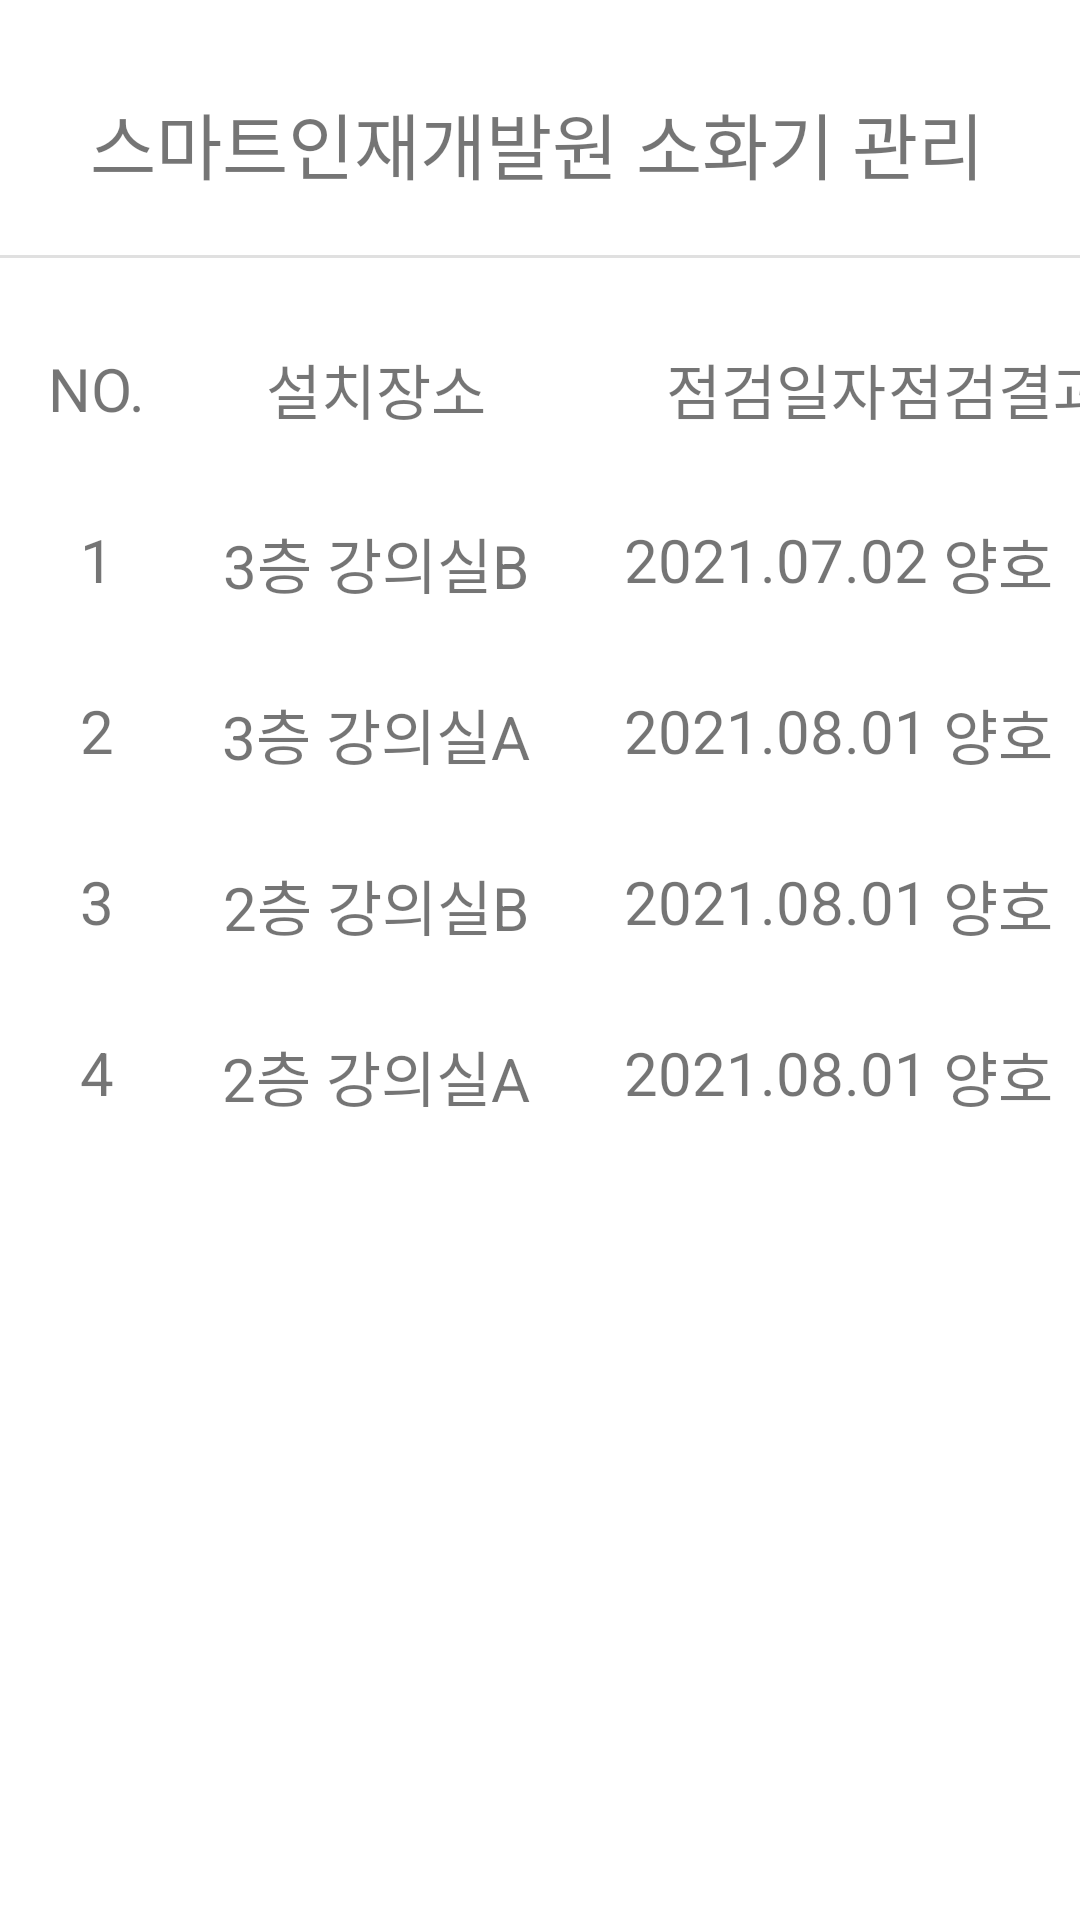

Produce the Android XML layout that renders to this screen, including the resource entries it uses.
<!-- AndroidManifest.xml: application theme Theme.Burning_up -->
<!-- res/layout/mainfrag_u2.xml -->
<?xml version="1.0" encoding="utf-8"?>
<androidx.constraintlayout.widget.ConstraintLayout xmlns:android="http://schemas.android.com/apk/res/android"
    xmlns:app="http://schemas.android.com/apk/res-auto"
    xmlns:tools="http://schemas.android.com/tools"
    android:layout_width="match_parent"
    android:layout_height="match_parent">

    <TextView
        android:id="@+id/textView74"
        android:layout_width="wrap_content"
        android:layout_height="wrap_content"
        android:layout_marginStart="30dp"
        android:layout_marginLeft="30dp"
        android:layout_marginTop="30dp"
        android:text="스마트인재개발원 소화기 관리"
        android:textSize="24sp"
        app:layout_constraintStart_toStartOf="parent"
        app:layout_constraintTop_toTopOf="parent" />

    <View
        android:id="@+id/divider21"
        android:layout_width="409dp"
        android:layout_height="1dp"
        android:layout_marginTop="20dp"
        android:background="?android:attr/listDivider"
        app:layout_constraintEnd_toEndOf="parent"
        app:layout_constraintStart_toStartOf="parent"
        app:layout_constraintTop_toBottomOf="@+id/textView74" />

    <TextView
        android:id="@+id/textView75"
        android:layout_width="wrap_content"
        android:layout_height="wrap_content"
        android:layout_marginStart="16dp"
        android:layout_marginLeft="16dp"
        android:layout_marginTop="30dp"
        android:text="NO."
        android:textSize="20sp"
        app:layout_constraintStart_toStartOf="parent"
        app:layout_constraintTop_toBottomOf="@+id/divider21" />

    <TextView
        android:id="@+id/textView76"
        android:layout_width="wrap_content"
        android:layout_height="wrap_content"
        android:layout_marginStart="40dp"
        android:layout_marginLeft="40dp"
        android:text="설치장소"
        android:textSize="20sp"
        app:layout_constraintBottom_toBottomOf="@+id/textView75"
        app:layout_constraintStart_toEndOf="@+id/textView75"
        app:layout_constraintTop_toTopOf="@+id/textView75" />

    <TextView
        android:id="@+id/textView77"
        android:layout_width="wrap_content"
        android:layout_height="wrap_content"
        android:layout_marginStart="60dp"
        android:layout_marginLeft="60dp"
        android:text="점검일자"
        android:textSize="20sp"
        app:layout_constraintBottom_toBottomOf="@+id/textView76"
        app:layout_constraintStart_toEndOf="@+id/textView76"
        app:layout_constraintTop_toTopOf="@+id/textView76" />

    <TextView
        android:id="@+id/textView78"
        android:layout_width="wrap_content"
        android:layout_height="wrap_content"
        android:layout_marginStart="25dp"
        android:layout_marginLeft="25dp"
        android:layout_marginEnd="15dp"
        android:layout_marginRight="15dp"
        android:text="점검결과"
        android:textSize="20sp"
        app:layout_constraintBottom_toBottomOf="@+id/textView77"
        app:layout_constraintEnd_toEndOf="parent"
        app:layout_constraintStart_toEndOf="@+id/textView77"
        app:layout_constraintTop_toTopOf="@+id/textView77" />

    <TextView
        android:id="@+id/textView79"
        android:layout_width="wrap_content"
        android:layout_height="wrap_content"
        android:layout_marginTop="30dp"
        android:text="1"
        android:textSize="20sp"
        app:layout_constraintEnd_toEndOf="@+id/textView75"
        app:layout_constraintStart_toStartOf="@+id/textView75"
        app:layout_constraintTop_toBottomOf="@+id/textView75" />

    <TextView
        android:id="@+id/textView80"
        android:layout_width="wrap_content"
        android:layout_height="wrap_content"
        android:layout_marginTop="30dp"
        android:text="2"
        android:textSize="20sp"
        app:layout_constraintEnd_toEndOf="@+id/textView79"
        app:layout_constraintStart_toStartOf="@+id/textView79"
        app:layout_constraintTop_toBottomOf="@+id/textView79" />

    <TextView
        android:id="@+id/textView81"
        android:layout_width="wrap_content"
        android:layout_height="wrap_content"
        android:layout_marginTop="30dp"
        android:text="3"
        android:textSize="20sp"
        app:layout_constraintEnd_toEndOf="@+id/textView80"
        app:layout_constraintStart_toStartOf="@+id/textView80"
        app:layout_constraintTop_toBottomOf="@+id/textView80" />

    <TextView
        android:id="@+id/textView82"
        android:layout_width="wrap_content"
        android:layout_height="wrap_content"
        android:layout_marginTop="30dp"
        android:text="4"
        android:textSize="20sp"
        app:layout_constraintEnd_toEndOf="@+id/textView81"
        app:layout_constraintStart_toStartOf="@+id/textView81"
        app:layout_constraintTop_toBottomOf="@+id/textView81" />

    <TextView
        android:id="@+id/textView83"
        android:layout_width="wrap_content"
        android:layout_height="wrap_content"
        android:text="양호"
        android:textSize="20sp"
        app:layout_constraintEnd_toEndOf="@+id/textView93"
        app:layout_constraintStart_toStartOf="@+id/textView93"
        app:layout_constraintTop_toTopOf="@+id/textView90" />

    <TextView
        android:id="@+id/textView84"
        android:layout_width="wrap_content"
        android:layout_height="wrap_content"
        android:text="3층 강의실A"
        android:textSize="20sp"
        app:layout_constraintEnd_toEndOf="@+id/tv_place1_U"
        app:layout_constraintStart_toStartOf="@+id/tv_place1_U"
        app:layout_constraintTop_toTopOf="@+id/textView80" />

    <TextView
        android:id="@+id/textView85"
        android:layout_width="wrap_content"
        android:layout_height="wrap_content"
        android:text="2층 강의실B"
        android:textSize="20sp"
        app:layout_constraintEnd_toEndOf="@+id/textView84"
        app:layout_constraintStart_toStartOf="@+id/textView84"
        app:layout_constraintTop_toTopOf="@+id/textView81" />

    <TextView
        android:id="@+id/textView86"
        android:layout_width="wrap_content"
        android:layout_height="wrap_content"
        android:text="2층 강의실A"
        android:textSize="20sp"
        app:layout_constraintEnd_toEndOf="@+id/textView85"
        app:layout_constraintStart_toStartOf="@+id/textView85"
        app:layout_constraintTop_toTopOf="@+id/textView82" />

    <TextView
        android:id="@+id/textView87"
        android:layout_width="wrap_content"
        android:layout_height="wrap_content"
        android:text="@string/tv_date1"
        android:textSize="20sp"
        app:layout_constraintEnd_toEndOf="@+id/textView77"
        app:layout_constraintStart_toStartOf="@+id/textView77"
        app:layout_constraintTop_toTopOf="@+id/tv_place1_U" />

    <TextView
        android:id="@+id/textView88"
        android:layout_width="wrap_content"
        android:layout_height="wrap_content"
        android:text="2021.08.01"
        android:textSize="20sp"
        app:layout_constraintEnd_toEndOf="@+id/textView87"
        app:layout_constraintStart_toStartOf="@+id/textView87"
        app:layout_constraintTop_toTopOf="@+id/textView84" />

    <TextView
        android:id="@+id/textView89"
        android:layout_width="wrap_content"
        android:layout_height="wrap_content"
        android:text="2021.08.01"
        android:textSize="20sp"
        app:layout_constraintEnd_toEndOf="@+id/textView88"
        app:layout_constraintStart_toStartOf="@+id/textView88"
        app:layout_constraintTop_toTopOf="@+id/textView85" />

    <TextView
        android:id="@+id/textView90"
        android:layout_width="wrap_content"
        android:layout_height="wrap_content"
        android:text="2021.08.01"
        android:textSize="20sp"
        app:layout_constraintEnd_toEndOf="@+id/textView89"
        app:layout_constraintStart_toStartOf="@+id/textView89"
        app:layout_constraintTop_toTopOf="@+id/textView86" />

    <TextView
        android:id="@+id/tv_mngst"
        android:layout_width="wrap_content"
        android:layout_height="wrap_content"
        android:text="@string/tv_mngst"
        android:textSize="20sp"
        app:layout_constraintEnd_toEndOf="@+id/textView78"
        app:layout_constraintStart_toStartOf="@+id/textView78"
        app:layout_constraintTop_toTopOf="@+id/textView87" />

    <TextView
        android:id="@+id/textView92"
        android:layout_width="wrap_content"
        android:layout_height="wrap_content"
        android:text="양호"
        android:textSize="20sp"
        app:layout_constraintEnd_toEndOf="@+id/tv_mngst"
        app:layout_constraintStart_toStartOf="@+id/tv_mngst"
        app:layout_constraintTop_toTopOf="@+id/textView88" />

    <TextView
        android:id="@+id/textView93"
        android:layout_width="wrap_content"
        android:layout_height="wrap_content"
        android:text="양호"
        android:textSize="20sp"
        app:layout_constraintEnd_toEndOf="@+id/textView92"
        app:layout_constraintStart_toStartOf="@+id/textView92"
        app:layout_constraintTop_toTopOf="@+id/textView89" />

    <TextView
        android:id="@+id/tv_place1_U"
        android:layout_width="wrap_content"
        android:layout_height="wrap_content"
        android:text="@string/tv_place1"
        android:textSize="20sp"
        app:layout_constraintEnd_toEndOf="@+id/textView76"
        app:layout_constraintStart_toStartOf="@+id/textView76"
        app:layout_constraintTop_toTopOf="@+id/textView79" />

</androidx.constraintlayout.widget.ConstraintLayout>
<!-- resources referenced by this layout -->
<resources>
  <string name="tv_date1">2021.07.02</string>
  <string name="tv_mngst">양호</string>
  <string name="tv_place1">3층 강의실B</string>
  <style name="Theme.Burning_up" parent="Theme.MaterialComponents.DayNight.DarkActionBar">
          
          <item name="colorPrimary">@color/blue_2</item>
          <item name="colorPrimaryVariant">@color/blue_1</item>
          <item name="colorOnPrimary">@color/white_1</item>
          
          <item name="colorSecondary">@color/teal_200</item>
          <item name="colorSecondaryVariant">@color/teal_700</item>
          <item name="colorOnSecondary">@color/black</item>
          
          <item name="android:statusBarColor" tools:targetApi="l">?attr/colorPrimaryVariant</item>
          
      </style>
  <color name="blue_2">#42A5F6</color>
  <color name="blue_1">#1976D3</color>
  <color name="white_1">#E4F2FD</color>
  <color name="teal_200">#FF03DAC5</color>
  <color name="teal_700">#FF018786</color>
  <color name="black">#FF000000</color>
</resources>
